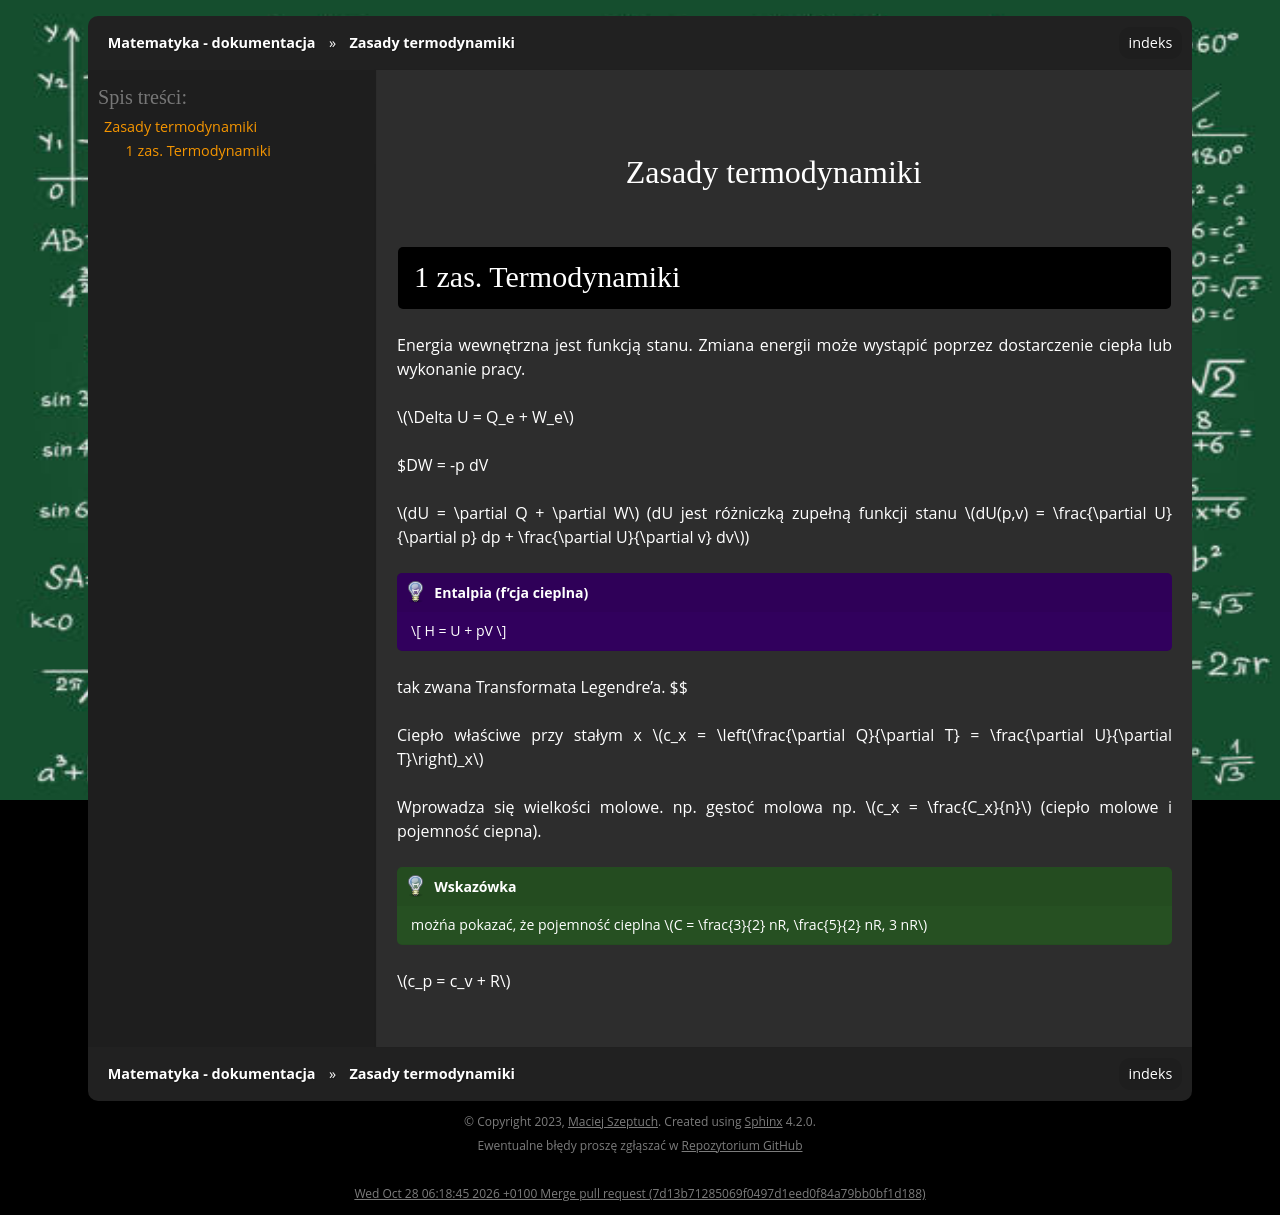

repository: gucio321/matematyka · page: assets/notes/04termodynamika/termodynamika_2025.03.13.html · generator: sphinx

## Zasady termodynamiki

### 1 zas. Termodynamiki
Energia wewnętrzna jest funkcją stanu. 
Zmiana energii może wystąpić poprzez dostarczenie ciepła lub wykonanie pracy.

$\Delta U = Q_e + W_e$

$DW = -p dV

$dU = \partial Q + \partial W$ (dU jest różniczką zupełną funkcji stanu $dU(p,v) = \frac{\partial U}{\partial p} dp + \frac{\partial U}{\partial v} dv$)

```{admonition} Entalpia (f'cja cieplna)
$$
H = U + pV
$$
```

tak zwana Transformata Legendre'a.
$$

Ciepło właściwe przy stałym x $c_x = \left(\frac{\partial Q}{\partial T} = \frac{\partial U}{\partial T}\right)_x$

Wprowadza się wielkości molowe. np. gęstoć molowa np. $c_x = \frac{C_x}{n}$ (ciepło molowe i pojemność ciepna).

```{tip}
możńa pokazać, że pojemność cieplna $C = \frac{3}{2} nR, \frac{5}{2} nR, 3 nR$
```

$c_p = c_v + R$
